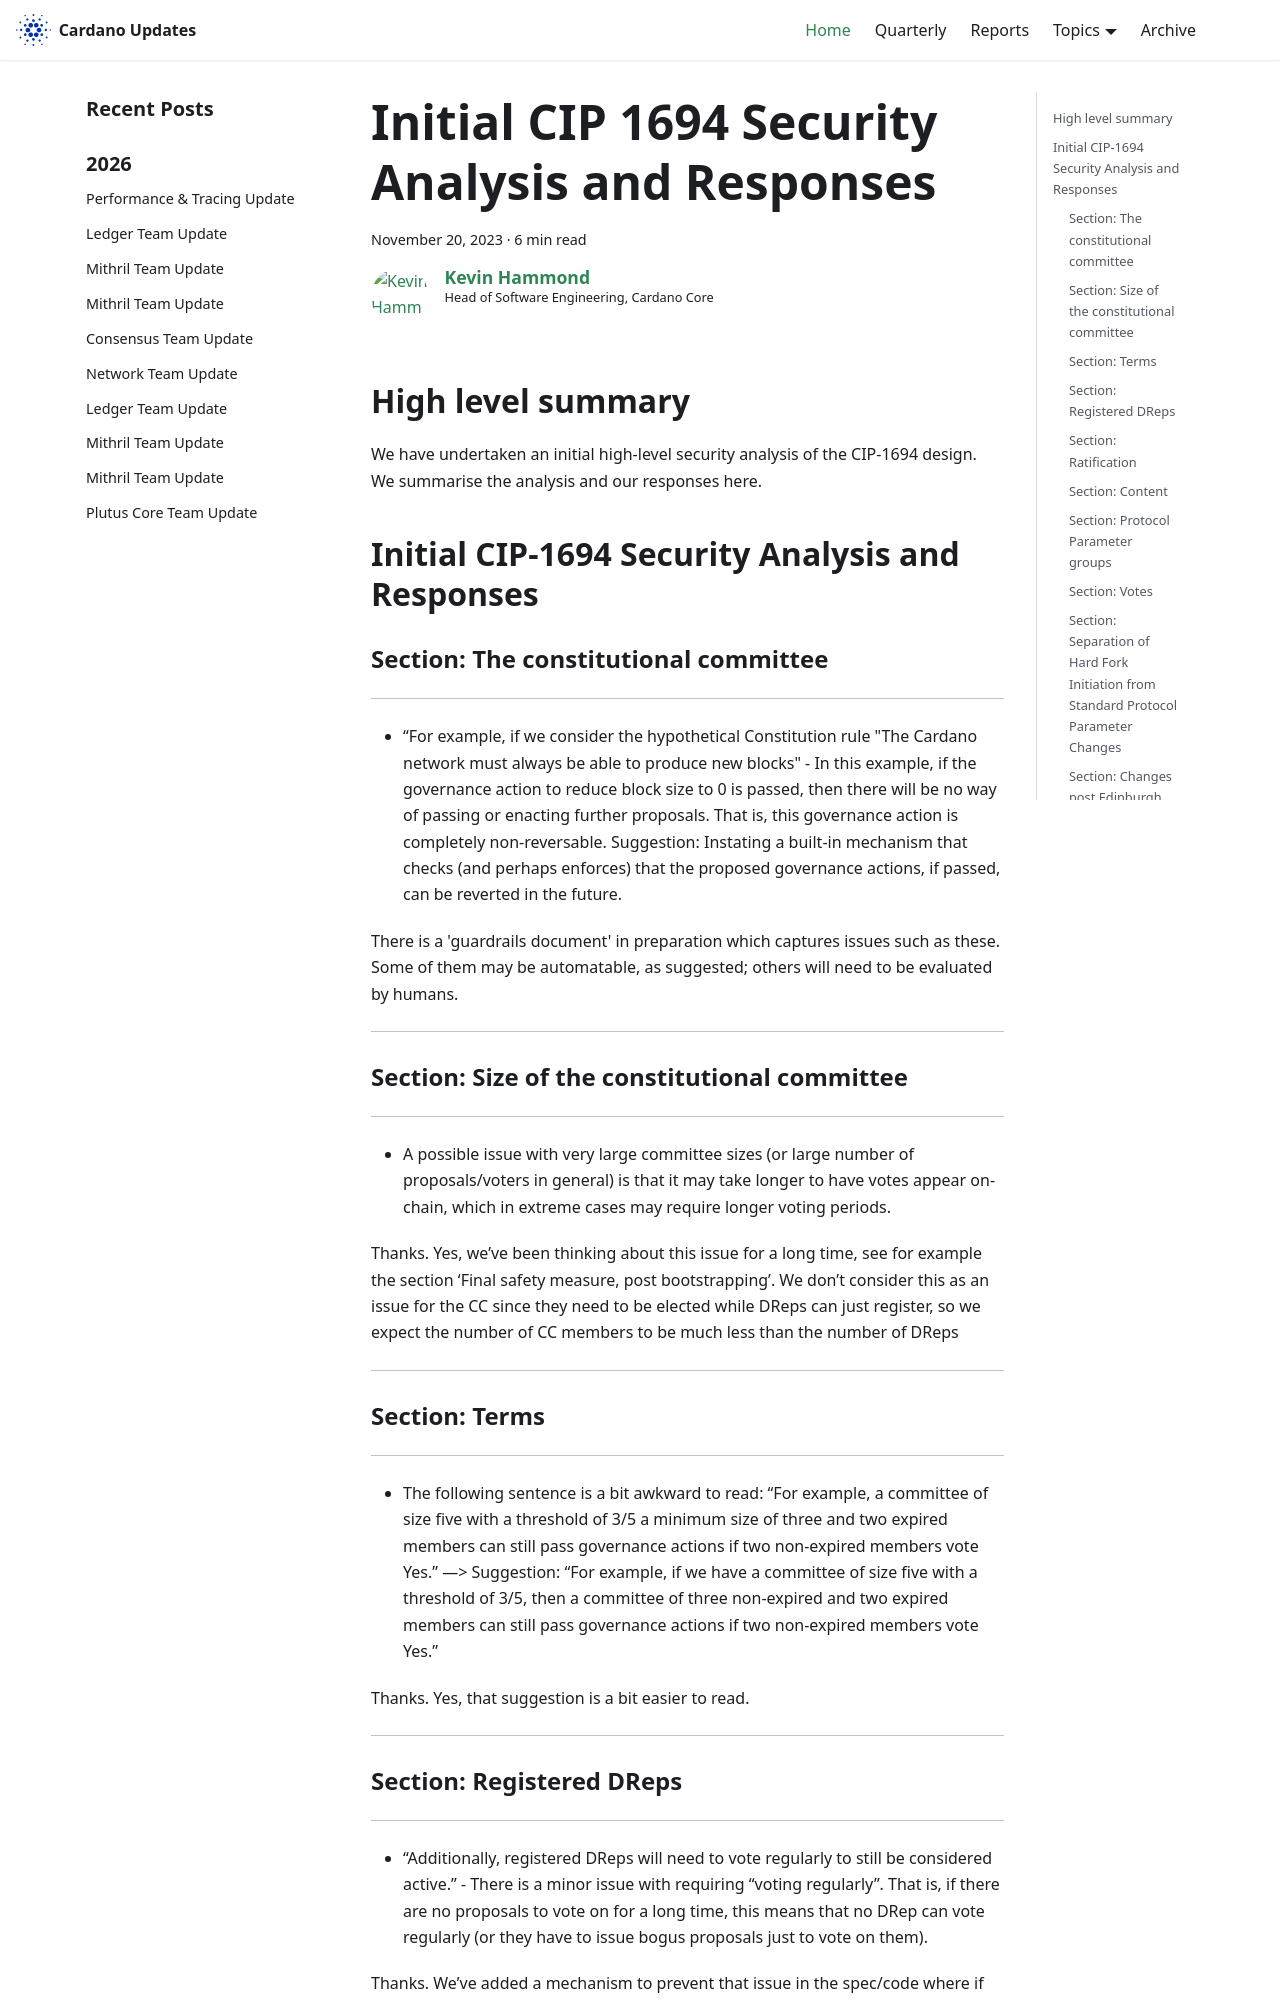

repository: IntersectMBO/cardano-updates · page: 2023-11-20-cip1694/index.html · generator: docusaurus

---
title: Initial CIP 1694 Security Analysis and Responses
slug: 2023-11-20-cip1694
authors: kevinhammond
tags: [ledger,cip1694,security]
hide_table_of_contents: false
---

## High level summary

We have undertaken an initial high-level security analysis of the CIP-1694 design.  We summarise the analysis and our responses here.

## Initial CIP-1694 Security Analysis and Responses

### Section: The constitutional committee

---

- “For example, if we consider the hypothetical Constitution rule "The Cardano network must always be able to produce new blocks" - In this example, if the governance action to reduce block size to 0 is passed, then there will be no way of passing or enacting further proposals. That is, this governance action is completely non-reversable. Suggestion: Instating a built-in mechanism that checks (and perhaps enforces) that the proposed governance actions, if passed, can be reverted in the future.

There is a 'guardrails document' in preparation which captures issues such as these.  Some of them may be automatable, as suggested; others will need to be evaluated by humans.

---

### Section: Size of the constitutional committee

---

- A possible issue with very large committee sizes (or large number of proposals/voters in general) is that it may take longer to have votes appear on-chain, which in extreme cases may require longer voting periods.

Thanks. Yes, we’ve been thinking about this issue for a long time, see for example the section ‘Final safety measure, post bootstrapping’. We don’t consider this as an issue for the CC since they need to be elected while DReps can just register, so we expect the number of CC members to be much less than the number of DReps

---

### Section: Terms

---

- The following sentence is a bit awkward to read: “For example, a committee of size five with a threshold of 3/5 a minimum size of three and two expired members can still pass governance actions if two non-expired members vote Yes.” —> Suggestion: “For example, if we have a committee of size five with a threshold of 3/5, then a committee of three non-expired and two expired members can still pass governance actions if two non-expired members vote Yes.” 

Thanks. Yes, that suggestion is a bit easier to read.

---
